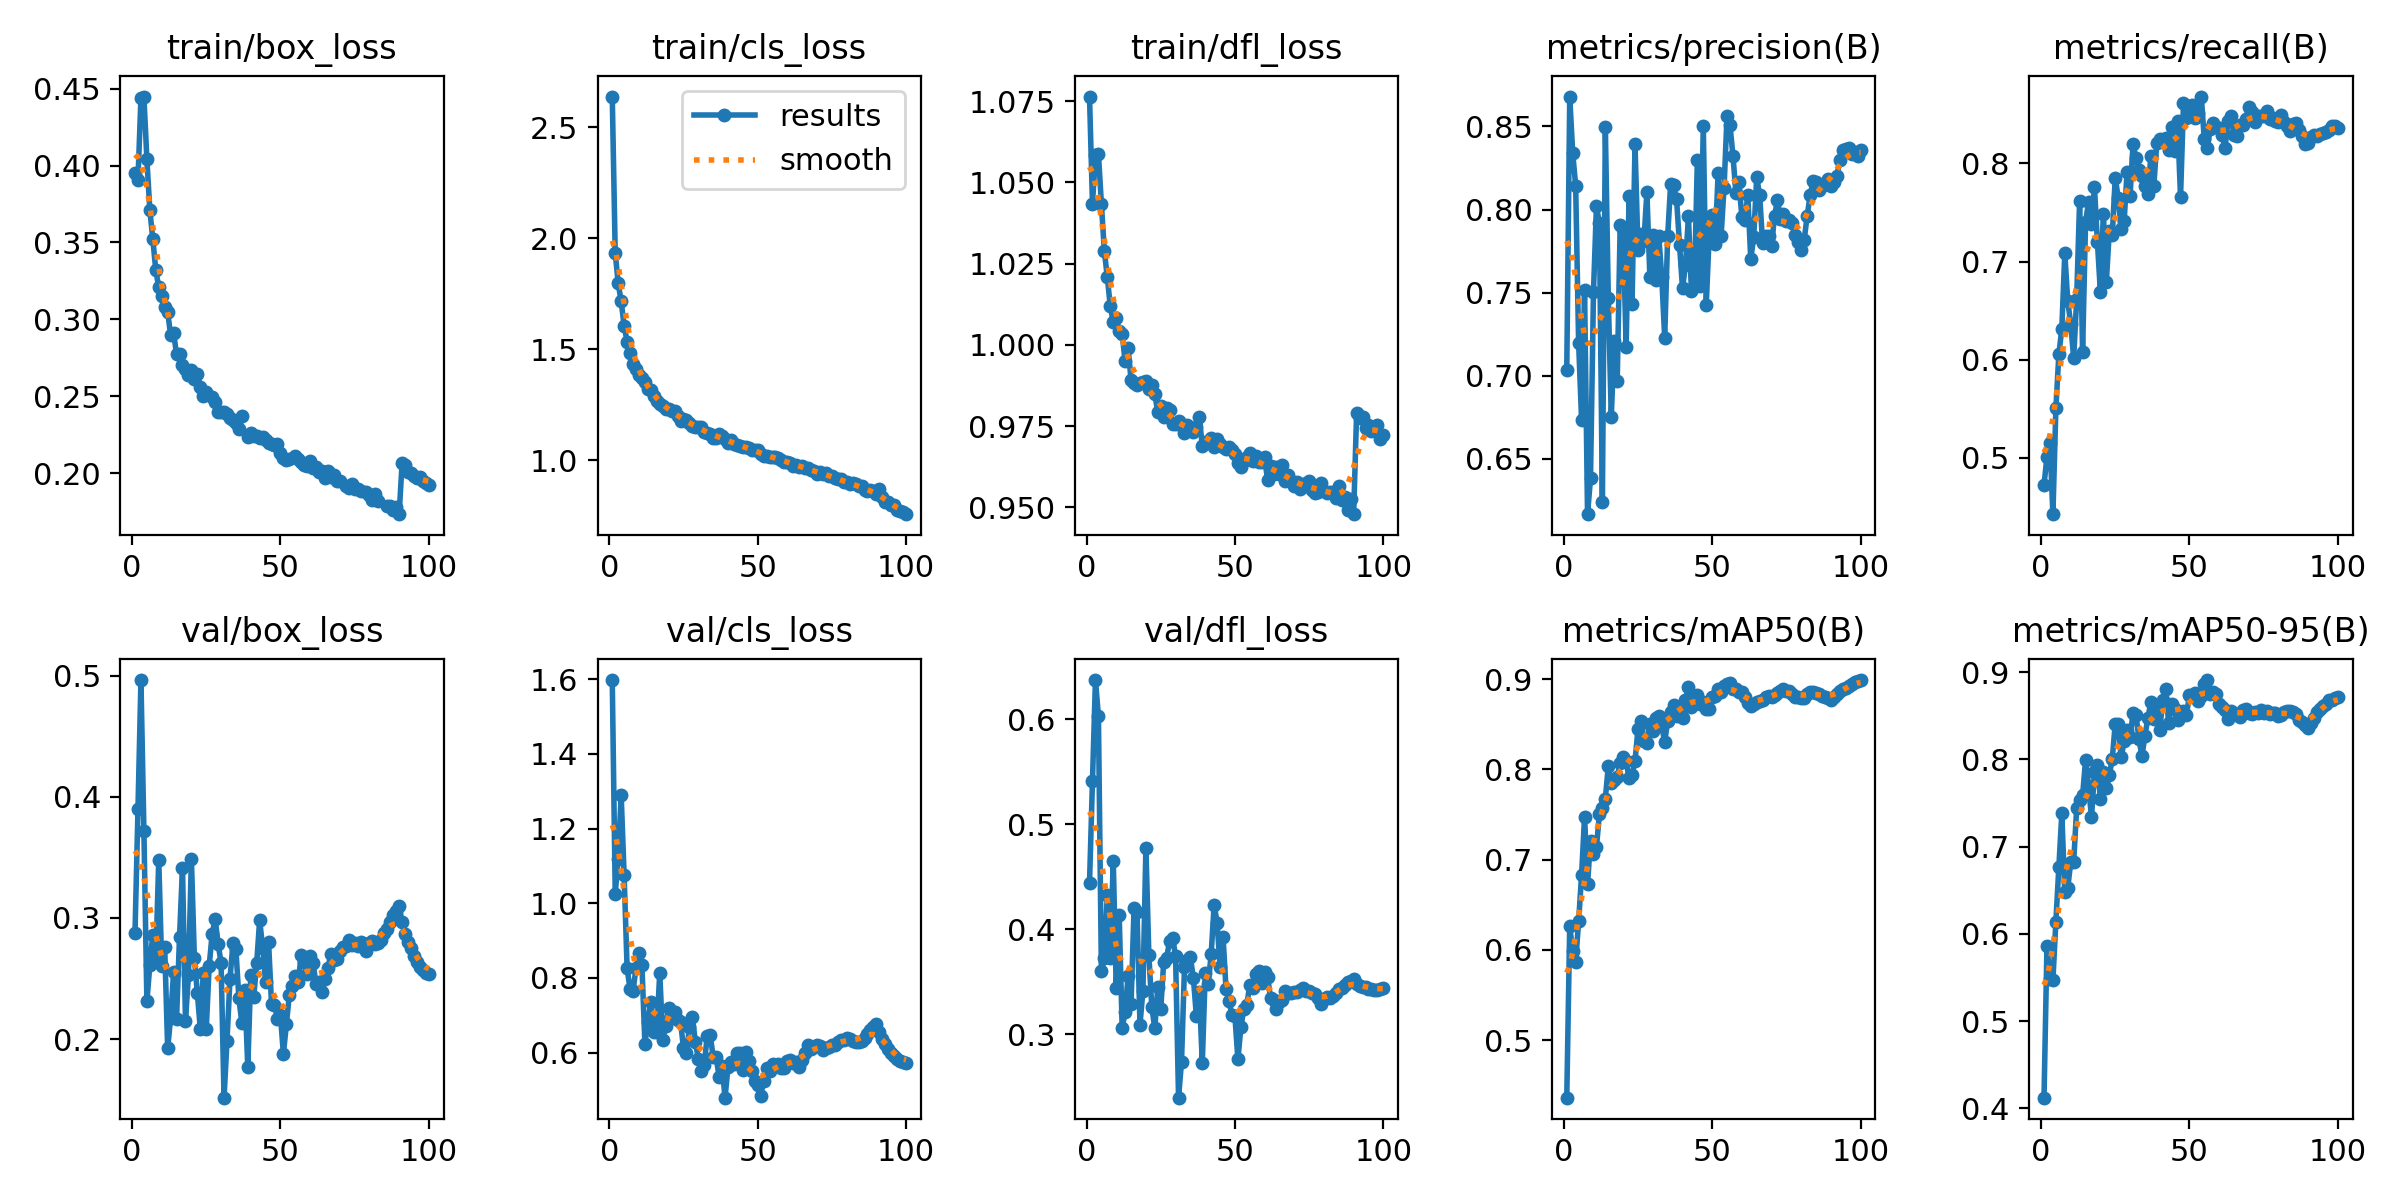

The table this chart was drawn from, first rows:
epoch, time, train/box_loss, train/cls_loss, train/dfl_loss, metrics/precision(B), metrics/recall(B), metrics/mAP50(B), metrics/mAP50-95(B), val/box_loss, val/cls_loss, val/dfl_loss, lr/pg0, lr/pg1, lr/pg2
1, 380.8, 0.3952, 2.637, 1.076, 0.7033, 0.4726, 0.4362, 0.4123, 0.2879, 1.598, 0.4441, 0.003331, 0.003331, 0.003331
2, 752.5, 0.3909, 1.932, 1.043, 0.868, 0.5014, 0.6264, 0.5866, 0.39, 1.026, 0.5416, 0.006599, 0.006599, 0.006599
3, 1120, 0.4441, 1.796, 1.059, 0.8342, 0.5151, 0.5986, 0.5482, 0.4963, 1.118, 0.6375, 0.0098, 0.0098, 0.0098
4, 1487, 0.4449, 1.716, 1.059, 0.8143, 0.4427, 0.5869, 0.547, 0.3715, 1.29, 0.6029, 0.009703, 0.009703, 0.009703
5, 1853, 0.4042, 1.605, 1.044, 0.7197, 0.5504, 0.6317, 0.6141, 0.231, 1.074, 0.3607, 0.009604, 0.009604, 0.009604
6, 2221, 0.371, 1.534, 1.029, 0.673, 0.6056, 0.6834, 0.6765, 0.2611, 0.8264, 0.3724, 0.009505, 0.009505, 0.009505
7, 2586, 0.3521, 1.482, 1.021, 0.7516, 0.6315, 0.7478, 0.7382, 0.2863, 0.7695, 0.433, 0.009406, 0.009406, 0.009406
8, 2953, 0.332, 1.431, 1.012, 0.6166, 0.7085, 0.6728, 0.6476, 0.2643, 0.7648, 0.3729, 0.009307, 0.009307, 0.009307
9, 3320, 0.3209, 1.409, 1.007, 0.6383, 0.66, 0.7212, 0.6527, 0.3481, 0.8265, 0.4652, 0.009208, 0.009208, 0.009208
10, 3687, 0.3154, 1.383, 1.008, 0.7503, 0.6363, 0.7065, 0.6822, 0.2606, 0.8677, 0.3443, 0.009109, 0.009109, 0.009109
11, 4052, 0.3082, 1.369, 1.004, 0.802, 0.6015, 0.7137, 0.6829, 0.2764, 0.8334, 0.4138, 0.00901, 0.00901, 0.00901
12, 4420, 0.3048, 1.353, 1.003, 0.7917, 0.6617, 0.7502, 0.7439, 0.1922, 0.6235, 0.3059, 0.008911, 0.008911, 0.008911
13, 4787, 0.2899, 1.322, 0.9949, 0.6239, 0.7621, 0.7572, 0.7536, 0.2175, 0.6813, 0.3214, 0.008812, 0.008812, 0.008812
14, 5154, 0.2911, 1.318, 0.999, 0.8496, 0.608, 0.7676, 0.7589, 0.255, 0.7365, 0.3557, 0.008713, 0.008713, 0.008713
15, 5521, 0.2775, 1.29, 0.9892, 0.7467, 0.7403, 0.8038, 0.7991, 0.2168, 0.6548, 0.3292, 0.008614, 0.008614, 0.008614
16, 5888, 0.2772, 1.266, 0.9882, 0.6753, 0.7605, 0.7846, 0.7694, 0.2844, 0.656, 0.4202, 0.008515, 0.008515, 0.008515
17, 6256, 0.2706, 1.253, 0.9877, 0.7206, 0.7385, 0.7877, 0.7338, 0.3415, 0.8143, 0.417, 0.008416, 0.008416, 0.008416
18, 6622, 0.2679, 1.244, 0.9884, 0.6966, 0.7755, 0.7911, 0.7851, 0.215, 0.6343, 0.3094, 0.008317, 0.008317, 0.008317
19, 6991, 0.2636, 1.232, 0.9887, 0.7905, 0.7195, 0.8073, 0.7938, 0.2525, 0.671, 0.3416, 0.008218, 0.008218, 0.008218
20, 7358, 0.267, 1.232, 0.9888, 0.7883, 0.6689, 0.8141, 0.7547, 0.3486, 0.7192, 0.4777, 0.008119, 0.008119, 0.008119
21, 7726, 0.2616, 1.22, 0.9865, 0.7173, 0.7489, 0.8089, 0.7853, 0.2672, 0.6931, 0.3752, 0.00802, 0.00802, 0.00802
22, 8092, 0.2642, 1.22, 0.9876, 0.8083, 0.6791, 0.79, 0.767, 0.2379, 0.7079, 0.3258, 0.007921, 0.007921, 0.007921
23, 8460, 0.2563, 1.197, 0.9848, 0.7429, 0.731, 0.7937, 0.7823, 0.2084, 0.686, 0.3061, 0.007822, 0.007822, 0.007822
24, 8828, 0.2499, 1.177, 0.9794, 0.8394, 0.727, 0.8096, 0.8005, 0.2543, 0.6828, 0.345, 0.007723, 0.007723, 0.007723
25, 9194, 0.2529, 1.184, 0.9813, 0.7759, 0.7852, 0.8443, 0.8412, 0.2083, 0.6122, 0.3237, 0.007624, 0.007624, 0.007624
26, 9561, inf, 1.183, 0.9778, 0.785, 0.765, 0.8539, 0.841, 0.2606, 0.599, 0.3691, 0.007525, 0.007525, 0.007525
27, 9928, 0.2498, 1.167, 0.9804, 0.7812, 0.7328, 0.8317, 0.8023, 0.2869, 0.6677, 0.3729, 0.007426, 0.007426, 0.007426
28, 10295, 0.2465, 1.156, 0.9799, 0.8103, 0.7411, 0.8289, 0.8212, 0.2992, 0.6964, 0.3894, 0.007327, 0.007327, 0.007327
29, 10661, 0.2399, 1.152, 0.9757, 0.7596, 0.7917, 0.8507, 0.834, 0.2785, 0.6274, 0.3921, 0.007228, 0.007228, 0.007228
30, 11027, 0.2399, 1.149, 0.9757, 0.7849, 0.767, 0.8423, 0.8254, 0.263, 0.584, 0.3747, 0.007129, 0.007129, 0.007129
31, 11393, 0.24, 1.148, 0.9764, 0.7578, 0.8194, 0.8567, 0.853, 0.1516, 0.55, 0.2398, 0.00703, 0.00703, 0.00703
32, 11759, 0.2382, 1.129, 0.9755, 0.784, 0.8051, 0.8593, 0.8505, 0.1988, 0.5673, 0.274, 0.006931, 0.006931, 0.006931
33, 12126, 0.2356, 1.123, 0.973, 0.7597, 0.7932, 0.8482, 0.8235, 0.2494, 0.6451, 0.364, 0.006832, 0.006832, 0.006832
34, 12493, 0.2347, 1.12, 0.9754, 0.7228, 0.7867, 0.8303, 0.8036, 0.279, 0.6471, 0.3713, 0.006733, 0.006733, 0.006733
35, 12859, 0.2324, 1.099, 0.9741, 0.7838, 0.7765, 0.8538, 0.8274, 0.2739, 0.5881, 0.3733, 0.006634, 0.006634, 0.006634
36, 13226, 0.229, 1.1, 0.9731, 0.8153, 0.7683, 0.8635, 0.8473, 0.2337, 0.5878, 0.3535, 0.006535, 0.006535, 0.006535
37, 13591, 0.2369, 1.119, 0.9747, 0.8148, 0.8074, 0.8717, 0.8658, 0.2132, 0.5351, 0.318, 0.006436, 0.006436, 0.006436
38, 13958, inf, 1.107, 0.9776, 0.8062, 0.7771, 0.8588, 0.8462, 0.2404, 0.5636, 0.3402, 0.006337, 0.006337, 0.006337
39, 14324, 0.2233, 1.095, 0.9689, 0.7788, 0.8206, 0.8661, 0.8629, 0.1765, 0.4791, 0.2729, 0.006238, 0.006238, 0.006238
40, 14690, 0.2263, 1.078, 0.9701, 0.7526, 0.8244, 0.8571, 0.8335, 0.2525, 0.5609, 0.3589, 0.006139, 0.006139, 0.006139
41, 15057, 0.2244, 1.089, 0.9701, 0.7667, 0.822, 0.8766, 0.8679, 0.2346, 0.575, 0.3478, 0.00604, 0.00604, 0.00604
42, 15423, 0.2241, 1.075, 0.9714, 0.7958, 0.8258, 0.8911, 0.8804, 0.2626, 0.5702, 0.3768, 0.005941, 0.005941, 0.005941
43, 15789, 0.2231, 1.068, 0.9686, 0.7511, 0.8139, 0.8688, 0.8414, 0.2983, 0.5977, 0.4234, 0.005842, 0.005842, 0.005842
44, 16155, 0.2238, 1.063, 0.9709, 0.7531, 0.837, 0.8773, 0.8632, 0.2754, 0.5979, 0.4063, 0.005743, 0.005743, 0.005743
45, 16521, 0.2215, 1.06, 0.9694, 0.8298, 0.8123, 0.883, 0.8579, 0.2469, 0.5524, 0.3641, 0.005644, 0.005644, 0.005644
46, 16887, 0.2194, 1.061, 0.9685, 0.7538, 0.8427, 0.8727, 0.8451, 0.2802, 0.6006, 0.3931, 0.005545, 0.005545, 0.005545
47, 17254, 0.2189, 1.056, 0.9679, 0.8505, 0.7655, 0.8742, 0.8547, 0.2288, 0.5763, 0.3429, 0.005446, 0.005446, 0.005446
48, 17622, 0.2185, 1.046, 0.9685, 0.7428, 0.8613, 0.8671, 0.8551, 0.2284, 0.5517, 0.332, 0.005347, 0.005347, 0.005347
49, 17989, 0.2193, 1.047, 0.9677, 0.7847, 0.8465, 0.8667, 0.8513, 0.2168, 0.5231, 0.3182, 0.005248, 0.005248, 0.005248
50, 18355, 0.2131, 1.045, 0.9665, 0.7965, 0.8553, 0.8798, 0.8735, 0.2198, 0.5134, 0.3172, 0.005149, 0.005149, 0.005149
51, 18720, 0.2097, 1.028, 0.9637, 0.779, 0.859, 0.8808, 0.8738, 0.1876, 0.4847, 0.2762, 0.00505, 0.00505, 0.00505
52, 19086, 0.2086, 1.02, 0.9625, 0.8219, 0.8465, 0.8895, 0.8767, 0.2121, 0.5245, 0.3066, 0.004951, 0.004951, 0.004951
53, 19453, 0.209, 1.019, 0.9643, 0.7841, 0.8508, 0.886, 0.867, 0.2366, 0.5581, 0.3244, 0.004852, 0.004852, 0.004852
54, 19820, inf, 1.016, 0.9654, 0.8132, 0.868, 0.892, 0.8731, 0.2441, 0.5516, 0.3276, 0.004753, 0.004753, 0.004753
55, 20187, 0.2109, 1.013, 0.9668, 0.8561, 0.8247, 0.8945, 0.8861, 0.2521, 0.5706, 0.3474, 0.004654, 0.004654, 0.004654
56, 20553, 0.2091, 1.014, 0.9642, 0.8507, 0.8154, 0.8962, 0.891, 0.2472, 0.5673, 0.3439, 0.004555, 0.004555, 0.004555
57, 20919, 0.2072, 1.01, 0.9657, 0.8325, 0.8348, 0.8888, 0.8749, 0.2691, 0.5696, 0.3572, 0.004456, 0.004456, 0.004456
58, 21286, 0.2055, 1.002, 0.9638, 0.8097, 0.8412, 0.889, 0.8773, 0.2636, 0.559, 0.3605, 0.004357, 0.004357, 0.004357
59, 21652, 0.2048, 0.9939, 0.9638, 0.8165, 0.8369, 0.8858, 0.8751, 0.2534, 0.5594, 0.3485, 0.004258, 0.004258, 0.004258
60, 22018, 0.2077, 0.9929, 0.9654, 0.7957, 0.8363, 0.8857, 0.864, 0.2689, 0.5782, 0.359, 0.004159, 0.004159, 0.004159
... 40 more rows
